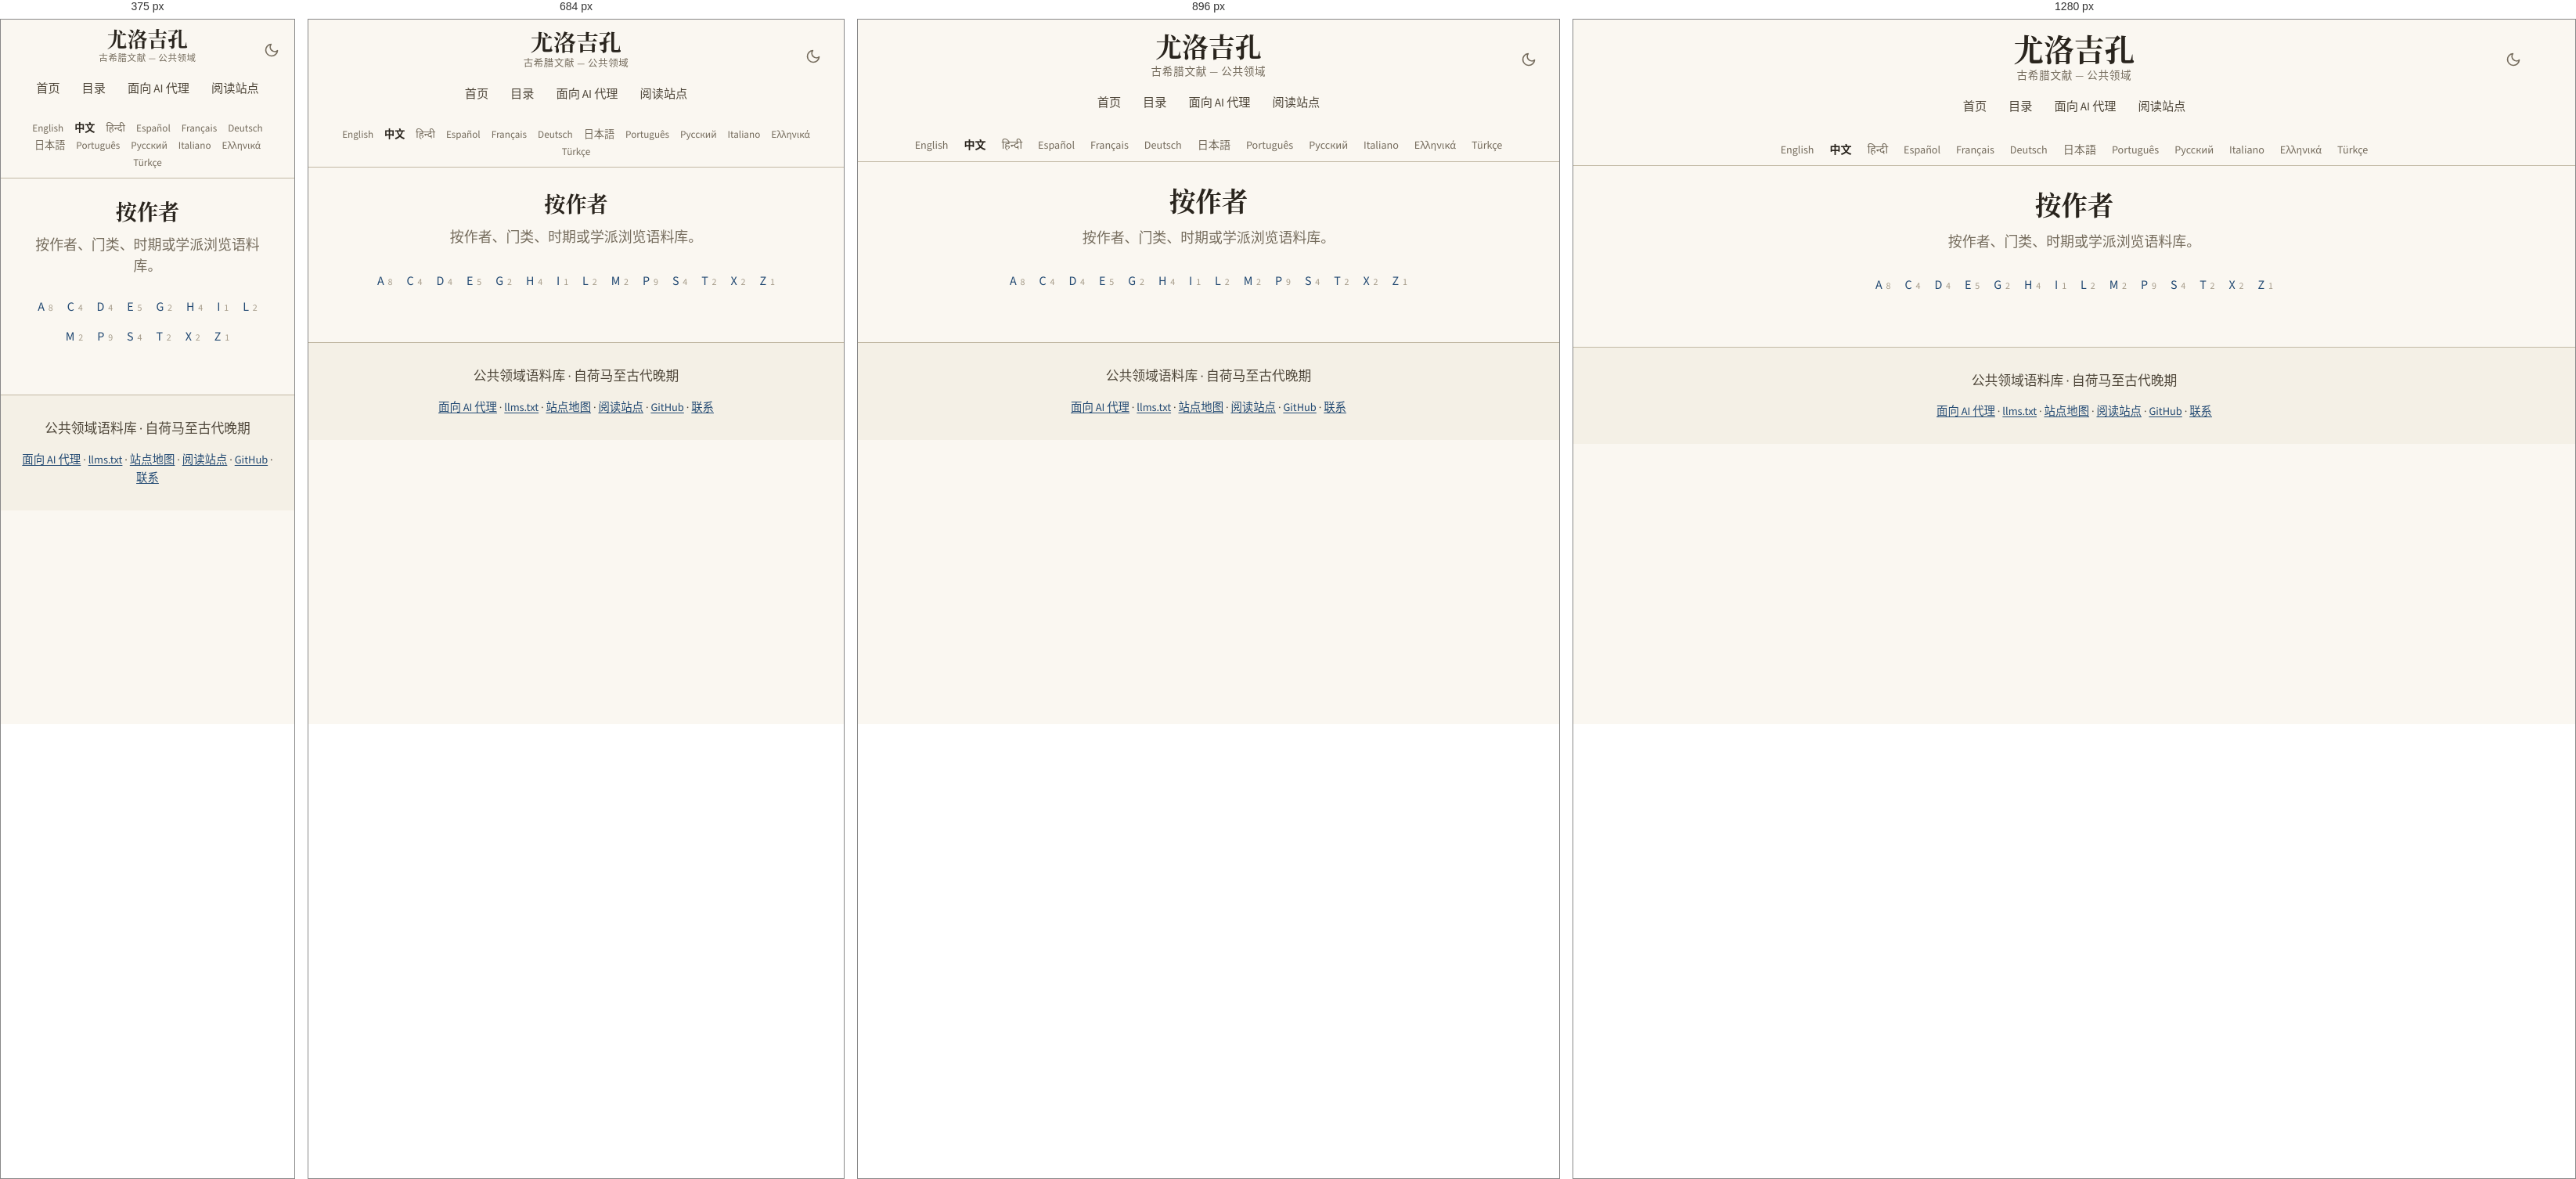
Rendered at 375 px, 684 px, 896 px and 1280 px, left to right.

<!-- file: index.html -->
<!DOCTYPE html>
<html lang="zh-Hans" translate="no">
<head>
<!-- Google tag (gtag.js) -->
<script async src="https://www.googletagmanager.com/gtag/js?id=G-ZW6ER238TX"></script>
<script>
  window.dataLayer = window.dataLayer || [];
  function gtag(){dataLayer.push(arguments);}
  gtag('js', new Date());

  gtag('config', 'G-ZW6ER238TX');
</script>

    <!-- eulogikon:theme-bootstrap -->
    <script>try{var t=localStorage.getItem('eulogikon-theme');if(t==='light'||t==='dark'){document.documentElement.setAttribute('data-theme',t)}}catch(e){}</script>

<meta charset="utf-8">
<meta name="viewport" content="width=device-width, initial-scale=1">
<meta name="google" content="notranslate">
<title>按作者 — 古希腊文献</title>
<meta name="description" content="在公共领域古希腊语料库中按按作者浏览，并进入作者、时期、门类与学派页面。">
<link rel="canonical" href="https://eulogikon.github.io/ancient-greek-texts/zh/catalog/authors/">
<link rel="sitemap" type="application/xml" href="https://eulogikon.github.io/ancient-greek-texts/sitemap.xml">
<link rel="alternate" hreflang="en" href="https://eulogikon.github.io/ancient-greek-texts/catalog/authors/">
<link rel="alternate" hreflang="zh-Hans" href="https://eulogikon.github.io/ancient-greek-texts/zh/catalog/authors/">
<link rel="alternate" hreflang="es" href="https://eulogikon.github.io/ancient-greek-texts/es/catalog/authors/">
<link rel="alternate" hreflang="pt" href="https://eulogikon.github.io/ancient-greek-texts/pt/catalog/authors/">
<link rel="alternate" hreflang="el" href="https://eulogikon.github.io/ancient-greek-texts/el/catalog/authors/">
<link rel="alternate" hreflang="x-default" href="https://eulogikon.github.io/ancient-greek-texts/catalog/authors/">
<script type="speculationrules">
{"prefetch":[{"eagerness":"moderate","where":{"href_matches":"/*"}}]}
</script>
<meta property="og:type" content="website">
<meta property="og:site_name" content="尤洛吉孔">
<meta property="og:title" content="按作者 — 古希腊文献">
<meta property="og:description" content="在公共领域古希腊语料库中按按作者浏览，并进入作者、时期、门类与学派页面。">
<meta property="og:url" content="https://eulogikon.github.io/ancient-greek-texts/zh/catalog/authors/">
<meta property="og:image" content="https://eulogikon.github.io/ancient-greek-texts/assets/og-image.png">
<meta property="og:image:width" content="1200">
<meta property="og:image:height" content="630">
<meta property="og:image:alt" content="按作者 — 古希腊文献">
<meta property="og:locale" content="zh_Hans">

<meta name="twitter:card" content="summary_large_image">
<meta name="twitter:image" content="https://eulogikon.github.io/ancient-greek-texts/assets/og-image.png">
<meta name="twitter:image:alt" content="按作者 — 古希腊文献">
<meta name="author" content="Eulogikon">
<meta name="ai-train" content="yes">
<link rel="agent-skills" type="application/json" href="https://eulogikon.github.io/ancient-greek-texts/.well-known/agent-skills/index.json">
<link rel="alternate" type="text/markdown" href="https://eulogikon.github.io/ancient-greek-texts/llms.txt" title="llms.txt">
<link rel="icon" href="../../../assets/favicon.svg" type="image/svg+xml">
<link rel="preload" as="font" type="font/woff2" crossorigin
      href="../../../assets/fonts/gentium-plus-bold-greek.woff2">
<link rel="preload" as="font" type="font/woff2" crossorigin
      href="../../../assets/fonts/source-sans-3.woff2">

<link rel="stylesheet" href="../../../assets/style.css?v=f5bf39a5">

</head>
<body>
<a class="skip-link" href="#main">跳到正文</a>

<nav class="navbar">
  <div class="navbar-content">
    <button class="theme-toggle" type="button" onclick="toggleTheme()" aria-label="切换深色模式" aria-pressed="false">
      <svg class="icon-moon" viewBox="0 0 24 24" fill="none" stroke="currentColor" stroke-width="2" stroke-linecap="round" stroke-linejoin="round" aria-hidden="true"><path d="M21 12.79A9 9 0 1 1 11.21 3 7 7 0 0 0 21 12.79z"/></svg>
      <svg class="icon-sun" viewBox="0 0 24 24" fill="none" stroke="currentColor" stroke-width="2" stroke-linecap="round" aria-hidden="true"><circle cx="12" cy="12" r="4"/><path d="M12 2v2M12 20v2M4.93 4.93l1.41 1.41M17.66 17.66l1.41 1.41M2 12h2M20 12h2M4.93 19.07l1.41-1.41M17.66 6.34l1.41-1.41"/></svg>
    </button>
    <a href="https://eulogikon.github.io/ancient-greek-texts/zh/" class="home-link">尤洛吉孔</a>
    <div class="navbar-subtitle">古希腊文献 — 公共领域</div>
    <div class="nav-tabs">
      <a href="https://eulogikon.github.io/ancient-greek-texts/zh/" class="nav-tab">首页</a>
      
      <a href="https://eulogikon.github.io/ancient-greek-texts/zh/catalog/" class="nav-tab">目录</a>
      
      <a href="https://eulogikon.github.io/ancient-greek-texts/for-agents/" class="nav-tab">面向 AI 代理</a>
      <a href="https://eulogikon.org" class="nav-tab">阅读站点</a>
    </div>
  </div>
</nav>

<div class="lang-bar">
  <nav class="lang-switcher" aria-label="选择语言">
    <ul class="lang-list">
      <li><a href="https://eulogikon.github.io/ancient-greek-texts/catalog/authors/" hreflang="en" lang="en">English</a></li>
      <li><a href="https://eulogikon.github.io/ancient-greek-texts/zh/catalog/authors/" hreflang="zh-Hans" lang="zh-Hans" aria-current="page">中文</a></li>
      <li><a href="https://eulogikon.github.io/ancient-greek-texts/hi/" lang="hi">हिन्दी</a></li>
      <li><a href="https://eulogikon.github.io/ancient-greek-texts/es/catalog/authors/" hreflang="es" lang="es">Español</a></li>
      <li><a href="https://eulogikon.github.io/ancient-greek-texts/fr/" lang="fr">Français</a></li>
      <li><a href="https://eulogikon.github.io/ancient-greek-texts/de/" lang="de">Deutsch</a></li>
      <li><a href="https://eulogikon.github.io/ancient-greek-texts/ja/" lang="ja">日本語</a></li>
      <li><a href="https://eulogikon.github.io/ancient-greek-texts/pt/catalog/authors/" hreflang="pt" lang="pt">Português</a></li>
      <li><a href="https://eulogikon.github.io/ancient-greek-texts/ru/" lang="ru">Русский</a></li>
      <li><a href="https://eulogikon.github.io/ancient-greek-texts/it/" lang="it">Italiano</a></li>
      <li><a href="https://eulogikon.github.io/ancient-greek-texts/el/catalog/authors/" hreflang="el" lang="el">Ελληνικά</a></li>
      <li><a href="https://eulogikon.github.io/ancient-greek-texts/tr/" lang="tr">Türkçe</a></li>
    </ul>
  </nav>
</div>

<div class="container">
  <div class="content-wrapper">
    <main id="main">
      <section class="hero">
  <h1>按作者</h1>
  <p class="tagline">按作者、门类、时期或学派浏览语料库。</p>
</section>

<section>
  
  <nav class="alpha-strip" aria-label="按作者">
    
    <a class="alpha-chip" href="https://eulogikon.github.io/ancient-greek-texts/zh/catalog/authors/A.html">
      <span class="alpha-chip-letter">A</span>
      
      <span class="alpha-chip-count">8</span>
      
    </a>
    
    <a class="alpha-chip" href="https://eulogikon.github.io/ancient-greek-texts/zh/catalog/authors/C.html">
      <span class="alpha-chip-letter">C</span>
      
      <span class="alpha-chip-count">4</span>
      
    </a>
    
    <a class="alpha-chip" href="https://eulogikon.github.io/ancient-greek-texts/zh/catalog/authors/D.html">
      <span class="alpha-chip-letter">D</span>
      
      <span class="alpha-chip-count">4</span>
      
    </a>
    
    <a class="alpha-chip" href="https://eulogikon.github.io/ancient-greek-texts/zh/catalog/authors/E.html">
      <span class="alpha-chip-letter">E</span>
      
      <span class="alpha-chip-count">5</span>
      
    </a>
    
    <a class="alpha-chip" href="https://eulogikon.github.io/ancient-greek-texts/zh/catalog/authors/G.html">
      <span class="alpha-chip-letter">G</span>
      
      <span class="alpha-chip-count">2</span>
      
    </a>
    
    <a class="alpha-chip" href="https://eulogikon.github.io/ancient-greek-texts/zh/catalog/authors/H.html">
      <span class="alpha-chip-letter">H</span>
      
      <span class="alpha-chip-count">4</span>
      
    </a>
    
    <a class="alpha-chip" href="https://eulogikon.github.io/ancient-greek-texts/zh/catalog/authors/I.html">
      <span class="alpha-chip-letter">I</span>
      
      <span class="alpha-chip-count">1</span>
      
    </a>
    
    <a class="alpha-chip" href="https://eulogikon.github.io/ancient-greek-texts/zh/catalog/authors/L.html">
      <span class="alpha-chip-letter">L</span>
      
      <span class="alpha-chip-count">2</span>
      
    </a>
    
    <a class="alpha-chip" href="https://eulogikon.github.io/ancient-greek-texts/zh/catalog/authors/M.html">
      <span class="alpha-chip-letter">M</span>
      
      <span class="alpha-chip-count">2</span>
      
    </a>
    
    <a class="alpha-chip" href="https://eulogikon.github.io/ancient-greek-texts/zh/catalog/authors/P.html">
      <span class="alpha-chip-letter">P</span>
      
      <span class="alpha-chip-count">9</span>
      
    </a>
    
    <a class="alpha-chip" href="https://eulogikon.github.io/ancient-greek-texts/zh/catalog/authors/S.html">
      <span class="alpha-chip-letter">S</span>
      
      <span class="alpha-chip-count">4</span>
      
    </a>
    
    <a class="alpha-chip" href="https://eulogikon.github.io/ancient-greek-texts/zh/catalog/authors/T.html">
      <span class="alpha-chip-letter">T</span>
      
      <span class="alpha-chip-count">2</span>
      
    </a>
    
    <a class="alpha-chip" href="https://eulogikon.github.io/ancient-greek-texts/zh/catalog/authors/X.html">
      <span class="alpha-chip-letter">X</span>
      
      <span class="alpha-chip-count">2</span>
      
    </a>
    
    <a class="alpha-chip" href="https://eulogikon.github.io/ancient-greek-texts/zh/catalog/authors/Z.html">
      <span class="alpha-chip-letter">Z</span>
      
      <span class="alpha-chip-count">1</span>
      
    </a>
    
  </nav>
  
</section>

    </main>
  </div>
</div>

<footer class="site-footer">
  <p class="footer-tagline">公共领域语料库 · 自荷马至古代晚期</p>
  <nav class="footer-links" aria-label="页脚导航">
    <a href="https://eulogikon.github.io/ancient-greek-texts/for-agents/">面向 AI 代理</a>
    <span aria-hidden="true">·</span>
    <a href="https://eulogikon.github.io/ancient-greek-texts/llms.txt">llms.txt</a>
    <span aria-hidden="true">·</span>
    <a href="https://eulogikon.github.io/ancient-greek-texts/sitemap.html">站点地图</a>
    <span aria-hidden="true">·</span>
    <a href="https://eulogikon.org">阅读站点</a>
    <span aria-hidden="true">·</span>
    <a href="https://github.com/eulogikon/ancient-greek-texts">GitHub</a>
    <span aria-hidden="true">·</span>
    <a href="https://github.com/eulogikon/ancient-greek-texts">联系</a>
  </nav>
</footer>
    <!-- eulogikon:theme-script -->
    <script>
        function eulogikonResolvedTheme() {
            var explicit = document.documentElement.getAttribute('data-theme');
            if (explicit === 'light' || explicit === 'dark') return explicit;
            return window.matchMedia('(prefers-color-scheme: dark').matches ? 'dark' : 'light';
        }
        function updateThemeToggle() {
            var button = document.querySelector('.theme-toggle');
            if (!button) return;
            button.setAttribute('aria-pressed',
                eulogikonResolvedTheme() === 'dark' ? 'true' : 'false');
        }
        function toggleTheme() {
            var next = eulogikonResolvedTheme() === 'dark' ? 'light' : 'dark';
            document.documentElement.setAttribute('data-theme', next);
            try { localStorage.setItem('eulogikon-theme', next); } catch (e) {}
            updateThemeToggle();
        }
        document.addEventListener('DOMContentLoaded', updateThemeToggle);
        window.matchMedia('(prefers-color-scheme: dark)').addEventListener('change', function () {
            if (!document.documentElement.getAttribute('data-theme')) updateThemeToggle();
        });
    </script>
</body>
</html>


/* @media block from style.css */
@media (min-width: 34rem) {
  .links { grid-template-columns: 1fr 1fr; }
}

/* @media block from style.css */
@media (max-width: 1024px) {
  .navbar-content { padding: 0 15px; }
  .home-link { font-size: 2.1em; }
}

/* @media block from style.css */
@media (max-width: 768px) {
  .navbar { padding: 14px 0 12px; }
  .navbar-content { padding: 0 15px; }
  .home-link { font-size: 1.8em; }
  .navbar-subtitle { font-size: 0.78em; }
  .container { padding: 0 15px; }
  .content-wrapper { padding: 20px; }
  .hero h1,
  .author-header h1 { font-size: 1.7em; }
  h2 { font-size: 1.7em; }
  h3 { font-size: 1.25em; }
  .lang-list { font-size: 0.82em; gap: 1px 2px; }
  .lang-list a { padding: 2px 6px; }
  .browse-card { flex: 0 1 100%; max-width: none; }
}

/* @media block from style.css */
@media (max-width: 600px) {
  .theme-toggle {
    right: 12px;
    top: 10px;
    width: 34px;
    height: 34px;
  }
}

/* @media block from style.css */
@media (max-width: 480px) {
  .navbar { padding: 12px 0 10px; }
  .navbar-content { padding: 0 10px; }
  .home-link { font-size: 1.6em; }
  .navbar-subtitle { font-size: 0.72em; }
  .content-wrapper { padding: 16px; }
  h2 { font-size: 1.5em; }
  h3 { font-size: 1.15em; }
}

/* @media block from style.css */
@media (max-width: 768px) {
  .compare-row { grid-template-columns: 1fr auto; }
  .compare-row-name {
    grid-column: 1 / -1;
    margin-bottom: -0.2rem;
  }
}